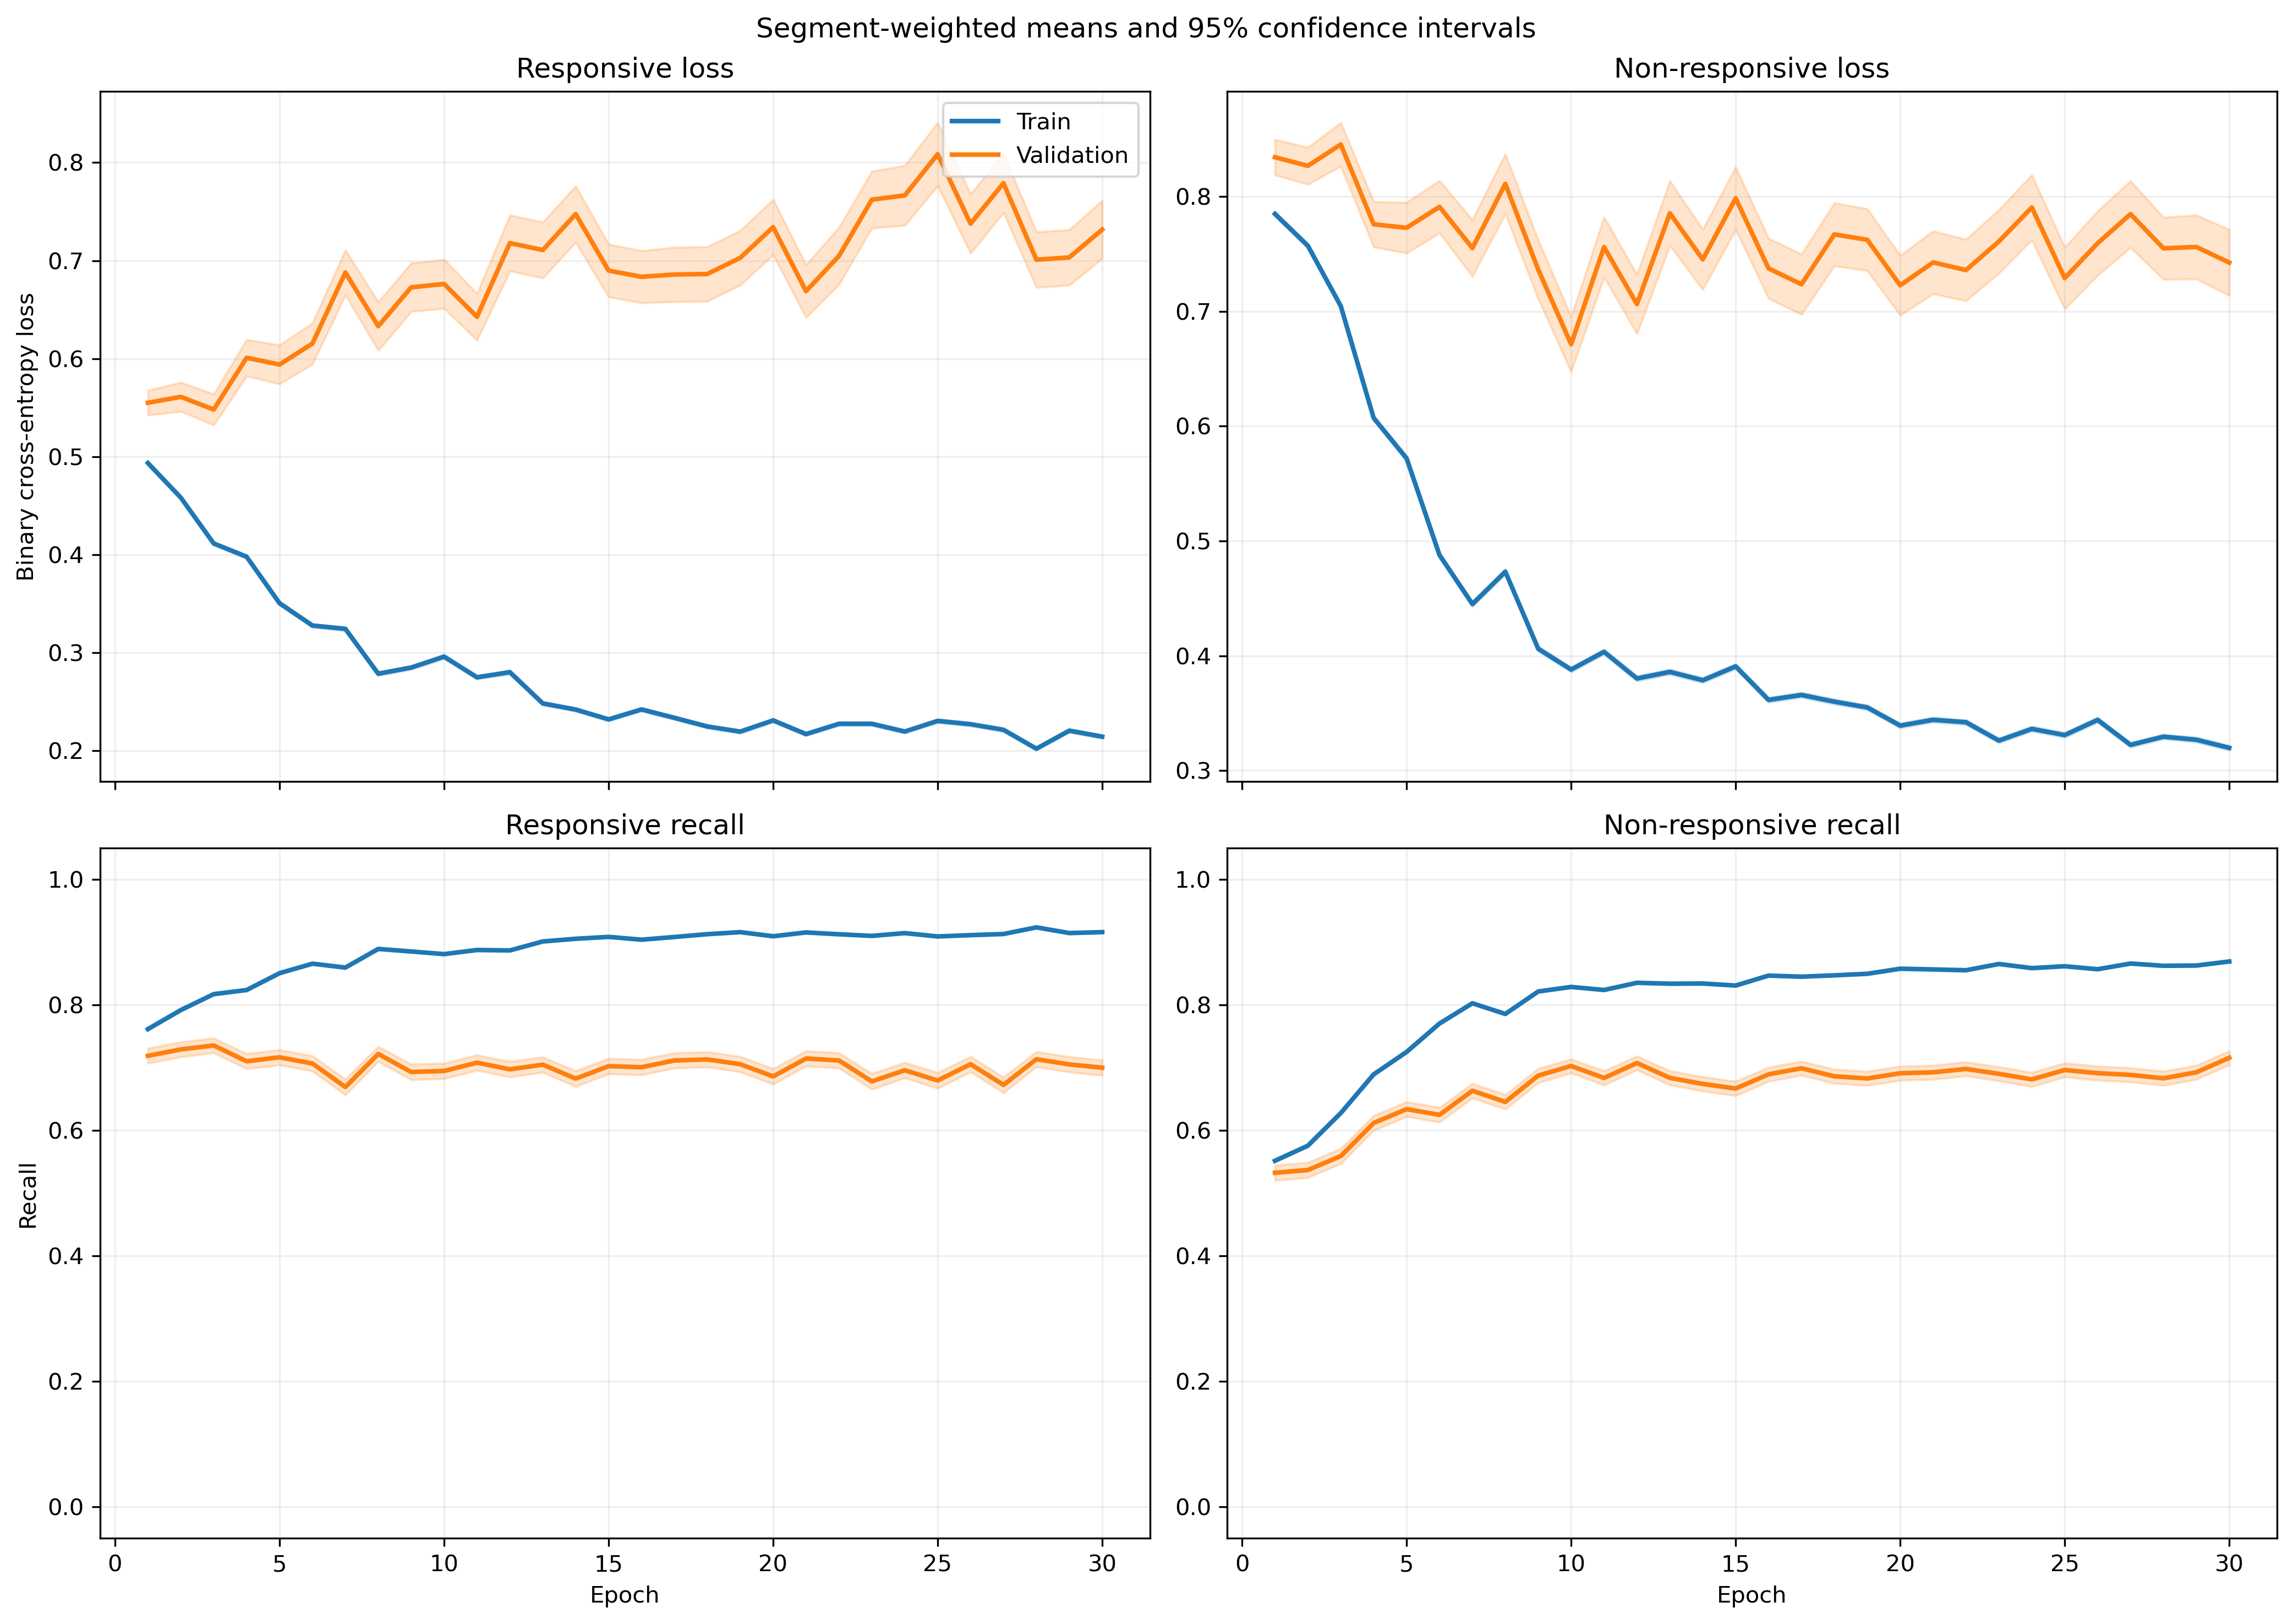

The table this chart was drawn from, first rows:
fold, epoch, split, r_loss, r_loss_count, r_loss_sum, r_loss_sum_sq, r_recall, r_recall_count, r_recall_sum, r_recall_sum_sq, nr_loss, nr_loss_count, nr_loss_sum, nr_loss_sum_sq, nr_recall, nr_recall_count, nr_recall_sum, nr_recall_sum_sq
1, 1, train, 0.4966, 5345, 2655, 2084, 0.7637, 5345, 4082, 4082, 0.7548, 6532, 4930, 5554, 0.5548, 6532, 3624, 3624
1, 1, validation, 0.2922, 46, 13.44, 5.854, 0.913, 46, 42.0, 42.0, 0.4381, 5, 2.19, 1.26, 0.6, 5, 3.0, 3.0
1, 2, train, 0.4328, 5345, 2313, 2004, 0.7998, 5345, 4275, 4275, 0.7878, 6532, 5146, 6837, 0.5741, 6532, 3750, 3750
1, 2, validation, 0.1869, 46, 8.6, 3.393, 0.9783, 46, 45.0, 45.0, 0.5655, 5, 2.828, 1.912, 0.6, 5, 3.0, 3.0
1, 3, train, 0.3943, 5345, 2107, 1680, 0.8335, 5345, 4455, 4455, 0.7187, 6532, 4694, 5927, 0.6056, 6532, 3956, 3956
1, 3, validation, 0.1878, 46, 8.639, 3.915, 0.9565, 46, 44.0, 44.0, 0.4989, 5, 2.495, 1.835, 0.6, 5, 3.0, 3.0
1, 4, train, 0.3511, 5345, 1877, 1594, 0.8608, 5345, 4601, 4601, 0.6315, 6532, 4125, 5143, 0.6676, 6532, 4361, 4361
1, 4, validation, 0.2823, 46, 12.98, 10.17, 0.9348, 46, 43.0, 43.0, 0.6656, 5, 3.328, 3.371, 0.6, 5, 3.0, 3.0
1, 5, train, 0.3947, 5345, 2110, 2546, 0.8305, 5345, 4439, 4439, 0.486, 6532, 3174, 4130, 0.7618, 6532, 4976, 4976
1, 5, validation, 0.5357, 46, 24.64, 32.02, 0.7609, 46, 35.0, 35.0, 0.7522, 5, 3.761, 6.264, 0.6, 5, 3.0, 3.0
1, 6, train, 0.3065, 5345, 1638, 1816, 0.8739, 5345, 4671, 4671, 0.4911, 6532, 3208, 4787, 0.7697, 6532, 5028, 5028
1, 6, validation, 0.4008, 46, 18.43, 23.98, 0.8261, 46, 38.0, 38.0, 0.6884, 5, 3.442, 5.037, 0.6, 5, 3.0, 3.0
1, 7, train, 0.3128, 5345, 1672, 1661, 0.8743, 5345, 4673, 4673, 0.4291, 6532, 2803, 3377, 0.807, 6532, 5271, 5271
1, 7, validation, 0.405, 46, 18.63, 19.23, 0.8478, 46, 39.0, 39.0, 0.7931, 5, 3.966, 6.672, 0.6, 5, 3.0, 3.0
1, 8, train, 0.2439, 5345, 1303, 1295, 0.9061, 5345, 4843, 4843, 0.4771, 6532, 3116, 4618, 0.7823, 6532, 5110, 5110
1, 8, validation, 0.3925, 46, 18.06, 23.31, 0.8478, 46, 39.0, 39.0, 0.9018, 5, 4.509, 7.565, 0.4, 5, 2.0, 2.0
1, 9, train, 0.3705, 5345, 1980, 2774, 0.8378, 5345, 4478, 4478, 0.2909, 6532, 1900, 2479, 0.8786, 6532, 5739, 5739
1, 9, validation, 1.024, 46, 47.1, 91.8, 0.5, 46, 23.0, 23.0, 0.809, 5, 4.045, 6.115, 0.6, 5, 3.0, 3.0
1, 10, train, 0.2205, 5345, 1179, 1372, 0.9205, 5345, 4920, 4920, 0.4057, 6532, 2650, 4181, 0.8264, 6532, 5398, 5398
1, 10, validation, 0.5344, 46, 24.58, 29.7, 0.6522, 46, 30.0, 30.0, 0.5683, 5, 2.842, 2.604, 0.8, 5, 4.0, 4.0
1, 11, train, 0.2367, 5345, 1265, 1525, 0.9059, 5345, 4842, 4842, 0.4039, 6532, 2638, 4189, 0.8233, 6532, 5378, 5378
1, 11, validation, 0.5803, 46, 26.69, 46.02, 0.7826, 46, 36.0, 36.0, 0.7191, 5, 3.595, 4.802, 0.6, 5, 3.0, 3.0
1, 12, train, 0.3382, 5345, 1808, 2537, 0.8587, 5345, 4590, 4590, 0.2832, 6532, 1850, 2585, 0.8784, 6532, 5738, 5738
1, 12, validation, 0.7369, 46, 33.9, 64.66, 0.6087, 46, 28.0, 28.0, 0.3622, 5, 1.811, 1.146, 0.8, 5, 4.0, 4.0
1, 13, train, 0.2992, 5345, 1599, 1806, 0.8758, 5345, 4681, 4681, 0.2887, 6532, 1886, 2466, 0.8821, 6532, 5762, 5762
1, 13, validation, 0.6291, 46, 28.94, 43.02, 0.6739, 46, 31.0, 31.0, 0.2491, 5, 1.245, 0.4336, 1.0, 5, 5.0, 5.0
1, 14, train, 0.2756, 5345, 1473, 2008, 0.8926, 5345, 4771, 4771, 0.3314, 6532, 2165, 3336, 0.8572, 6532, 5599, 5599
1, 14, validation, 0.948, 46, 43.61, 90.12, 0.587, 46, 27.0, 27.0, 0.8488, 5, 4.244, 4.747, 0.6, 5, 3.0, 3.0
1, 15, train, 0.2939, 5345, 1571, 2216, 0.879, 5345, 4698, 4698, 0.2619, 6532, 1711, 2388, 0.8901, 6532, 5814, 5814
1, 15, validation, 0.6054, 46, 27.85, 51.98, 0.7391, 46, 34.0, 34.0, 0.4131, 5, 2.065, 1.435, 0.6, 5, 3.0, 3.0
1, 16, train, 0.1769, 5345, 945.6, 904.6, 0.9379, 5345, 5013, 5013, 0.3922, 6532, 2562, 3787, 0.8281, 6532, 5409, 5409
1, 16, validation, 0.6358, 46, 29.25, 43, 0.6304, 46, 29.0, 29.0, 0.5943, 5, 2.971, 2.14, 0.8, 5, 4.0, 4.0
1, 17, train, 0.2339, 5345, 1250, 1481, 0.9065, 5345, 4845, 4845, 0.2987, 6532, 1951, 2978, 0.8815, 6532, 5758, 5758
1, 17, validation, 0.9771, 46, 44.95, 88.77, 0.5, 46, 23.0, 23.0, 0.7391, 5, 3.695, 3.369, 0.6, 5, 3.0, 3.0
1, 18, train, 0.1751, 5345, 935.9, 1191, 0.9358, 5345, 5002, 5002, 0.3952, 6532, 2581, 4755, 0.8353, 6532, 5456, 5456
1, 18, validation, 0.8251, 46, 37.95, 79.25, 0.587, 46, 27.0, 27.0, 0.5307, 5, 2.653, 1.61, 0.6, 5, 3.0, 3.0
1, 19, train, 0.2192, 5345, 1172, 1340, 0.9169, 5345, 4901, 4901, 0.3322, 6532, 2170, 3298, 0.8639, 6532, 5643, 5643
1, 19, validation, 0.5742, 46, 26.41, 42.61, 0.7609, 46, 35.0, 35.0, 0.5852, 5, 2.926, 2.158, 0.6, 5, 3.0, 3.0
1, 20, train, 0.2276, 5345, 1216, 1741, 0.91, 5345, 4864, 4864, 0.3939, 6532, 2573, 4390, 0.833, 6532, 5441, 5441
1, 20, validation, 0.7557, 46, 34.76, 61.87, 0.6087, 46, 28.0, 28.0, 0.7624, 5, 3.812, 4.08, 0.6, 5, 3.0, 3.0
1, 21, train, 0.1881, 5345, 1005, 1188, 0.9285, 5345, 4963, 4963, 0.3745, 6532, 2446, 4131, 0.842, 6532, 5500, 5500
1, 21, validation, 0.7768, 46, 35.73, 67.12, 0.6087, 46, 28.0, 28.0, 0.9881, 5, 4.94, 5.732, 0.4, 5, 2.0, 2.0
1, 22, train, 0.195, 5345, 1042, 1351, 0.9261, 5345, 4950, 4950, 0.3433, 6532, 2242, 3755, 0.8497, 6532, 5550, 5550
1, 22, validation, 0.4464, 46, 20.53, 36.73, 0.8261, 46, 38.0, 38.0, 0.3686, 5, 1.843, 0.9208, 0.8, 5, 4.0, 4.0
1, 23, train, 0.2305, 5345, 1232, 1656, 0.9108, 5345, 4868, 4868, 0.268, 6532, 1750, 2660, 0.8927, 6532, 5831, 5831
1, 23, validation, 0.628, 46, 28.89, 50.21, 0.7174, 46, 33.0, 33.0, 0.325, 5, 1.625, 0.5915, 1.0, 5, 5.0, 5.0
1, 24, train, 0.2094, 5345, 1119, 1602, 0.9192, 5345, 4913, 4913, 0.3269, 6532, 2135, 3717, 0.8656, 6532, 5654, 5654
1, 24, validation, 0.6302, 46, 28.99, 54.11, 0.6957, 46, 32.0, 32.0, 0.5279, 5, 2.639, 1.422, 1.0, 5, 5.0, 5.0
1, 25, train, 0.1984, 5345, 1061, 1383, 0.924, 5345, 4939, 4939, 0.2976, 6532, 1944, 3037, 0.8732, 6532, 5704, 5704
1, 25, validation, 0.5758, 46, 26.49, 43.3, 0.7391, 46, 34.0, 34.0, 0.2903, 5, 1.451, 0.4609, 1.0, 5, 5.0, 5.0
1, 26, train, 0.2267, 5345, 1212, 1928, 0.9093, 5345, 4860, 4860, 0.3398, 6532, 2219, 4446, 0.8628, 6532, 5636, 5636
1, 26, validation, 0.5138, 46, 23.63, 42.1, 0.7609, 46, 35.0, 35.0, 0.5708, 5, 2.854, 2.894, 0.8, 5, 4.0, 4.0
1, 27, train, 0.1563, 5345, 835.3, 950.4, 0.9471, 5345, 5062, 5062, 0.3492, 6532, 2281, 3905, 0.8556, 6532, 5589, 5589
1, 27, validation, 0.6389, 46, 29.39, 45.08, 0.6304, 46, 29.0, 29.0, 0.4253, 5, 2.126, 1.076, 0.8, 5, 4.0, 4.0
1, 28, train, 0.1737, 5345, 928.7, 1242, 0.9386, 5345, 5017, 5017, 0.3281, 6532, 2143, 3832, 0.8673, 6532, 5665, 5665
1, 28, validation, 0.8365, 46, 38.48, 82.51, 0.587, 46, 27.0, 27.0, 0.6515, 5, 3.257, 2.474, 0.6, 5, 3.0, 3.0
1, 29, train, 0.2421, 5345, 1294, 1700, 0.9091, 5345, 4859, 4859, 0.2344, 6532, 1531, 2121, 0.9052, 6532, 5913, 5913
1, 29, validation, 0.6149, 46, 28.28, 46.03, 0.6739, 46, 31.0, 31.0, 0.2164, 5, 1.082, 0.2532, 1.0, 5, 5.0, 5.0
1, 30, train, 0.128, 5345, 684.1, 706.4, 0.9594, 5345, 5128, 5128, 0.3977, 6532, 2598, 4466, 0.8284, 6532, 5411, 5411
1, 30, validation, 0.4758, 46, 21.88, 34.94, 0.7609, 46, 35.0, 35.0, 0.3622, 5, 1.811, 0.7048, 1.0, 5, 5.0, 5.0
... 3,660 more rows
